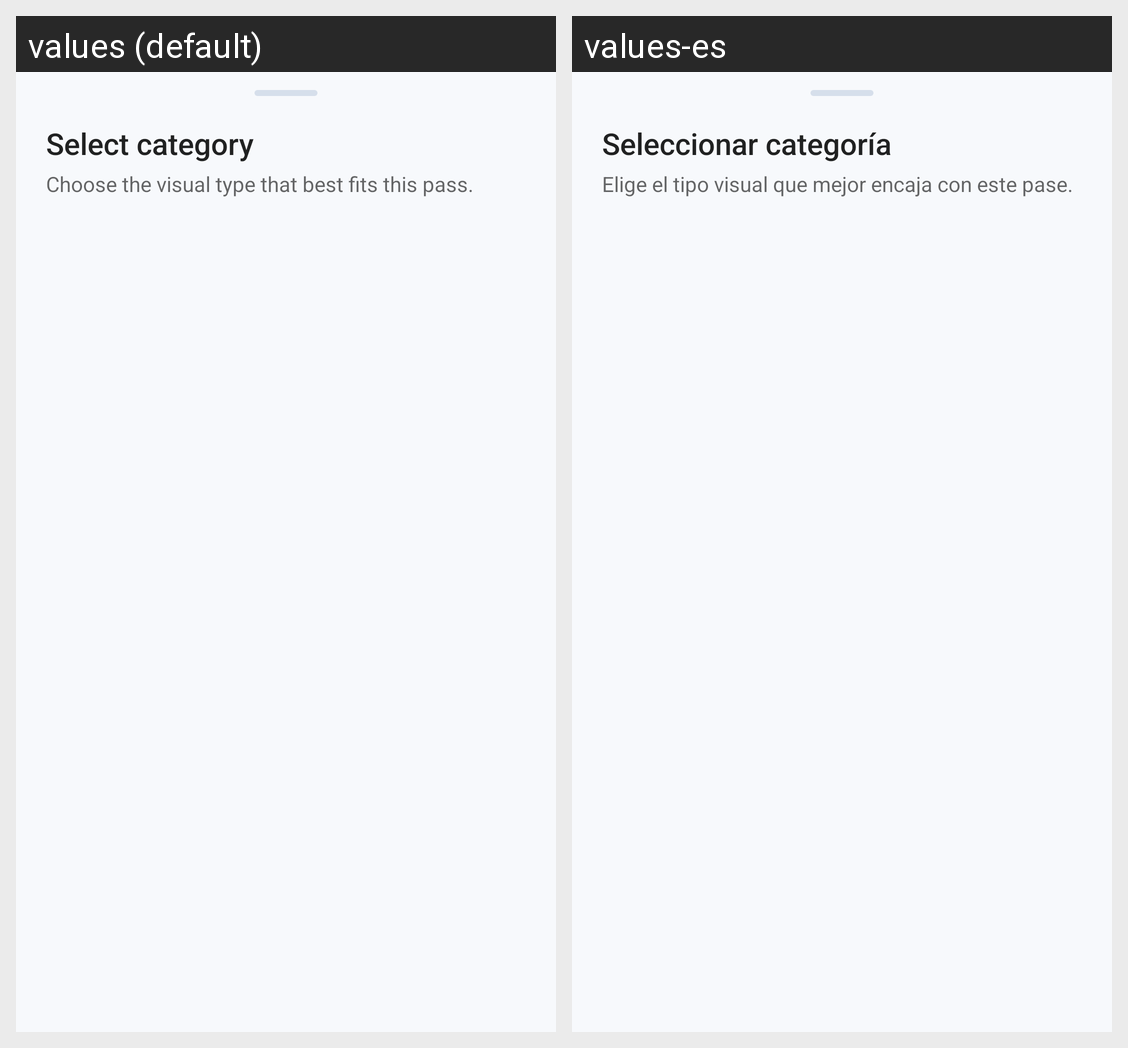

Translations of the strings shown on this Android screen, per locale in the grid:
Android screen res/layout/category_pick_sheet.xml rendered under 2 locales, left to right: values (default), values-es. Device: Nexus 5 (rendered at 1080×1920; each locale shown at half size, 540×960, under a caption strip naming it); theme AppTheme.
Strings drawn on this screen, with the default value and each locale's value (text and hints the layout hard-codes, and strings that could not be matched under every locale, appear in the picture but are not listed):

select_category_dialog_title
  values: Select category
  values-es: Seleccionar categoría

select_category_subtitle
  values: Choose the visual type that best fits this pass.
  values-es: Elige el tipo visual que mejor encaja con este pase.
